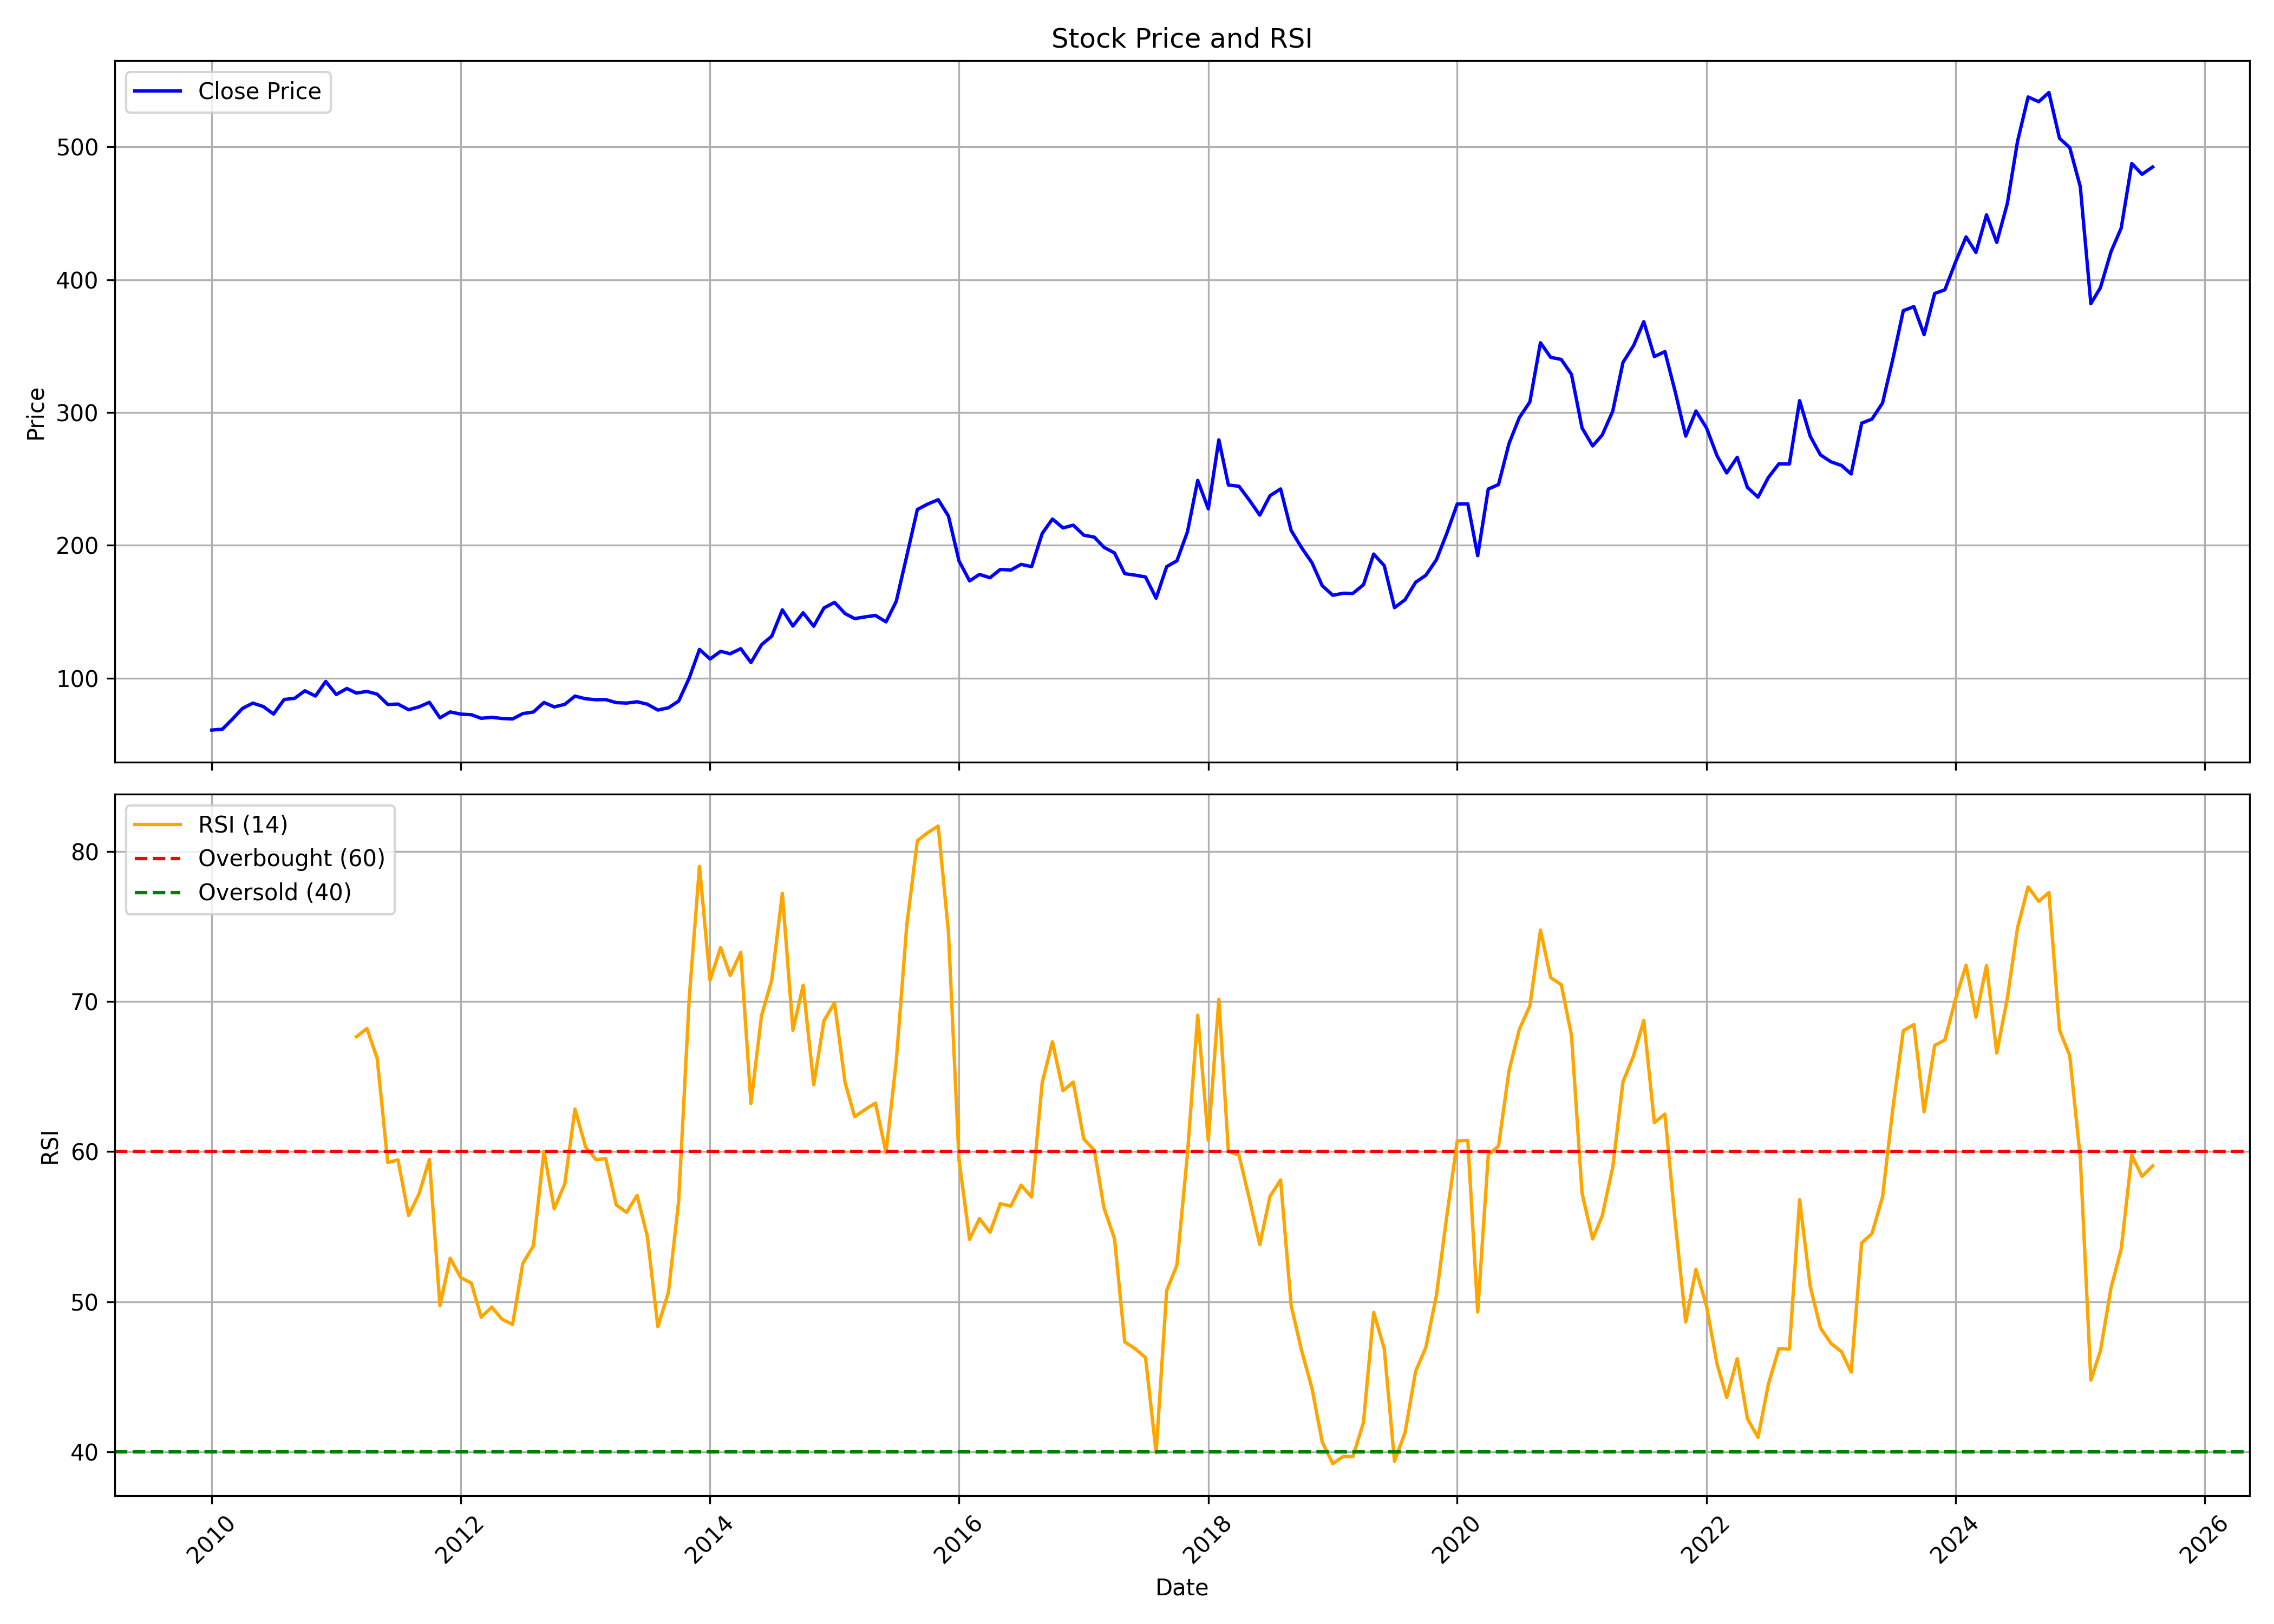

The file beside this chart, header and first rows:
, date, symbol, open, high, low, close, volume, rsi
0, 2010-01-01, FDC, 54.63, 62.86, 54.63, 60.82, 5908490, 
1, 2010-02-01, FDC, 59.49, 71.65, 56.47, 61.5, 4661717, 
2, 2010-03-01, FDC, 61.5, 71.65, 61.5, 68.71, 3147292, 
3, 2010-04-01, FDC, 68.66, 79.5, 56.89, 77.11, 3711850, 
4, 2010-05-01, FDC, 77.62, 82.74, 68.24, 81.12, 3305270, 
5, 2010-06-01, FDC, 79.41, 87.17, 77.54, 78.56, 2838872, 
6, 2010-07-01, FDC, 76.98, 86.15, 71.86, 72.89, 2158820, 
7, 2010-08-01, FDC, 73.78, 92.76, 69.94, 83.85, 8797381, 
8, 2010-09-01, FDC, 86.41, 100, 83.75, 84.75, 8266218, 
9, 2010-10-01, FDC, 86.62, 95.15, 85.32, 90.41, 3326135, 
10, 2010-11-01, FDC, 91.32, 102.3, 83.97, 86.45, 5247455, 
11, 2010-12-01, FDC, 87.23, 97.84, 78.27, 97.45, 1634097, 
12, 2011-01-01, FDC, 98.23, 99.84, 86.15, 87.62, 2281542, 
13, 2011-02-01, FDC, 89.15, 94.76, 81.84, 92.15, 1994368, 
14, 2011-03-01, FDC, 92.62, 93.49, 86.54, 88.67, 1161358, 67.66
15, 2011-04-01, FDC, 88.71, 96.54, 87.88, 89.93, 911278, 68.21
16, 2011-05-01, FDC, 90.45, 95.58, 85.32, 87.84, 741959, 66.21
17, 2011-06-01, FDC, 87.28, 89.15, 79.14, 80.1, 1133604, 59.28
18, 2011-07-01, FDC, 80.75, 83.88, 77.84, 80.41, 875785, 59.46
19, 2011-08-01, FDC, 80.88, 83.49, 73.84, 76.14, 1099036, 55.74
20, 2011-09-01, FDC, 76.14, 80.01, 74.01, 78.32, 1086249, 57.21
21, 2011-10-01, FDC, 80.04, 91.6, 77.95, 81.73, 1208036, 59.48
22, 2011-11-01, FDC, 82.49, 85.6, 68.08, 70.04, 1069219, 49.74
23, 2011-12-01, FDC, 71.19, 79.77, 67.59, 74.48, 505247, 52.9
24, 2012-01-01, FDC, 74.48, 84.49, 71.59, 72.84, 588528, 51.61
25, 2012-02-01, FDC, 72.04, 74.31, 67.59, 72.39, 757733, 51.24
26, 2012-03-01, FDC, 71.59, 76.48, 67.59, 69.68, 2949544, 48.97
27, 2012-04-01, FDC, 69.81, 75.59, 68.48, 70.44, 525816, 49.64
28, 2012-05-01, FDC, 71.15, 82.26, 66.61, 69.55, 1939526, 48.83
29, 2012-06-01, FDC, 68.57, 72.39, 67.15, 69.19, 829320, 48.49
30, 2012-07-01, FDC, 69.41, 76.4, 68.08, 73.24, 2254503, 52.55
31, 2012-08-01, FDC, 72.93, 84.89, 72.48, 74.44, 4617088, 53.72
32, 2012-09-01, FDC, 76.57, 87.15, 76.57, 81.59, 4394093, 60.03
33, 2012-10-01, FDC, 81.31, 82.04, 75.89, 78.26, 1761042, 56.19
34, 2012-11-01, FDC, 77.76, 83.73, 75.71, 80.17, 2278961, 57.86
35, 2012-12-01, FDC, 81.82, 95.17, 77.44, 86.42, 9196099, 62.84
36, 2013-01-01, FDC, 86.6, 88.7, 82.23, 84.37, 2952482, 60.32
37, 2013-02-01, FDC, 84.73, 85.64, 82.5, 83.68, 1809461, 59.46
38, 2013-03-01, FDC, 83.78, 86.37, 79.95, 83.78, 1263403, 59.54
39, 2013-04-01, FDC, 83.14, 84.69, 79.49, 81.5, 1289319, 56.45
40, 2013-05-01, FDC, 81.5, 86.83, 76.57, 81.13, 2256798, 55.95
41, 2013-06-01, FDC, 81.86, 85.64, 79.67, 82.13, 1931496, 57.08
42, 2013-07-01, FDC, 83.41, 83.82, 77.94, 80.31, 1058498, 54.36
43, 2013-08-01, FDC, 79.76, 82.73, 72.79, 75.89, 634625, 48.34
44, 2013-09-01, FDC, 78.17, 80.84, 76.35, 77.61, 355010, 50.63
45, 2013-10-01, FDC, 78.17, 84.16, 75.83, 82.66, 1360333, 56.7
46, 2013-11-01, FDC, 84.02, 102.8, 82.38, 100, 3502131, 70.25
47, 2013-12-01, FDC, 101.6, 134.5, 95.72, 121.6, 9255313, 79.02
48, 2014-01-01, FDC, 122.5, 131.5, 104.7, 114.4, 5673264, 71.43
49, 2014-02-01, FDC, 112.3, 121.4, 107.7, 120.1, 3024958, 73.61
50, 2014-03-01, FDC, 120.6, 127, 112.7, 118.3, 3000266, 71.74
51, 2014-04-01, FDC, 118.5, 135.5, 118.1, 122.1, 3977701, 73.28
52, 2014-05-01, FDC, 122.1, 130.8, 109.5, 111.7, 2779695, 63.21
53, 2014-06-01, FDC, 112.3, 129.6, 109.8, 125.1, 2924276, 69.08
54, 2014-07-01, FDC, 123.9, 142.7, 119.8, 131.5, 6026310, 71.44
55, 2014-08-01, FDC, 133.2, 158.6, 123.7, 151.4, 7124626, 77.21
56, 2014-09-01, FDC, 152.9, 162.4, 131.3, 139.2, 3805307, 68.09
57, 2014-10-01, FDC, 138.5, 157.5, 135.3, 149.1, 1657651, 71.09
58, 2014-11-01, FDC, 145.5, 154.4, 135.5, 139, 1521698, 64.46
59, 2014-12-01, FDC, 139.8, 159.3, 135.3, 152.8, 3628936, 68.73
... 128 more rows
